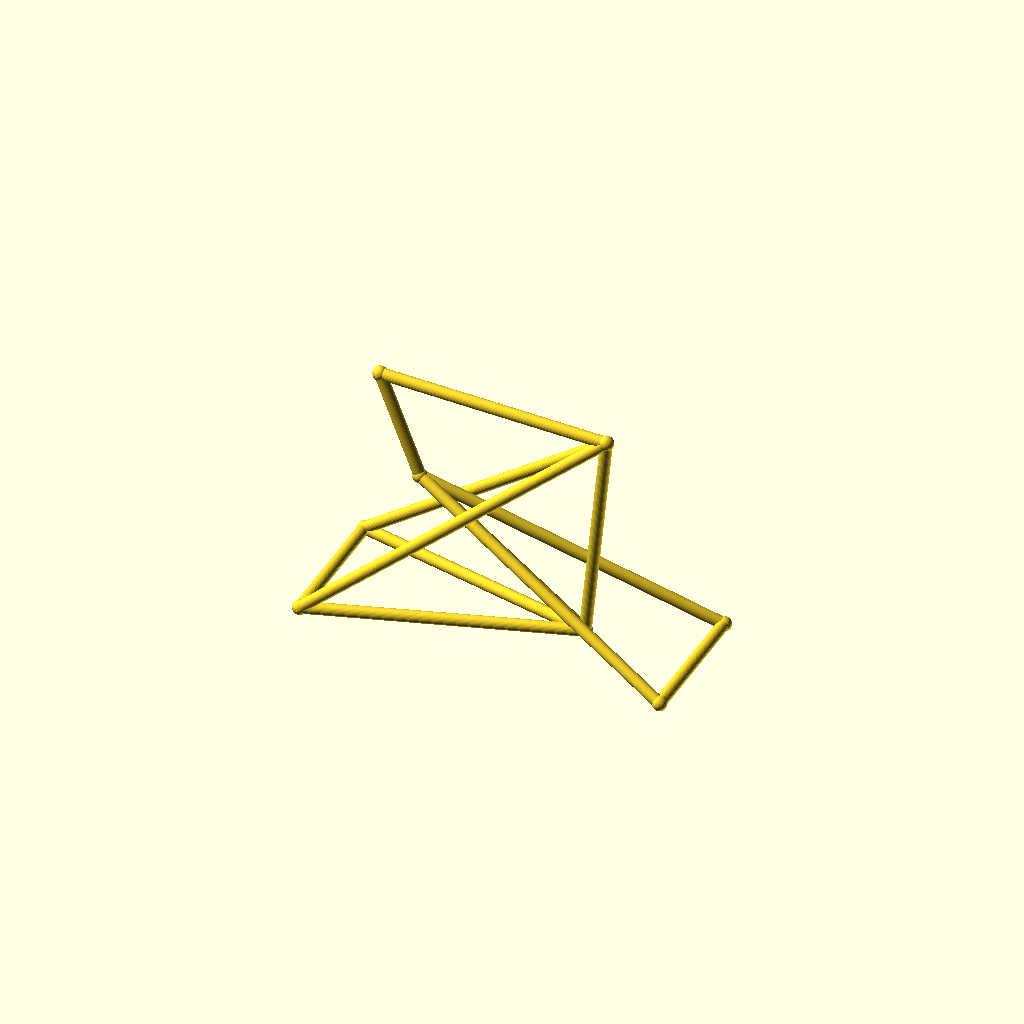
Cell 1: the model at its default parameters.
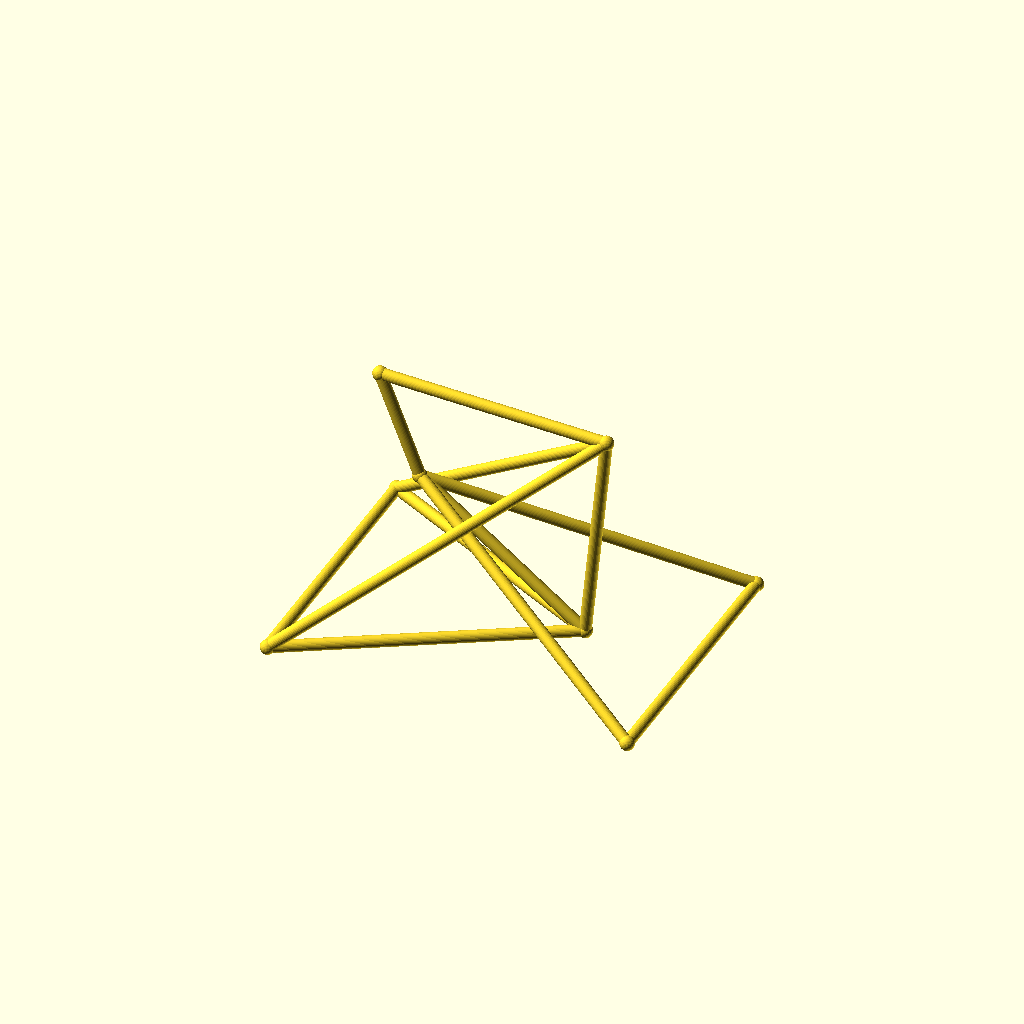
Cell 2: the same model with track = 104.
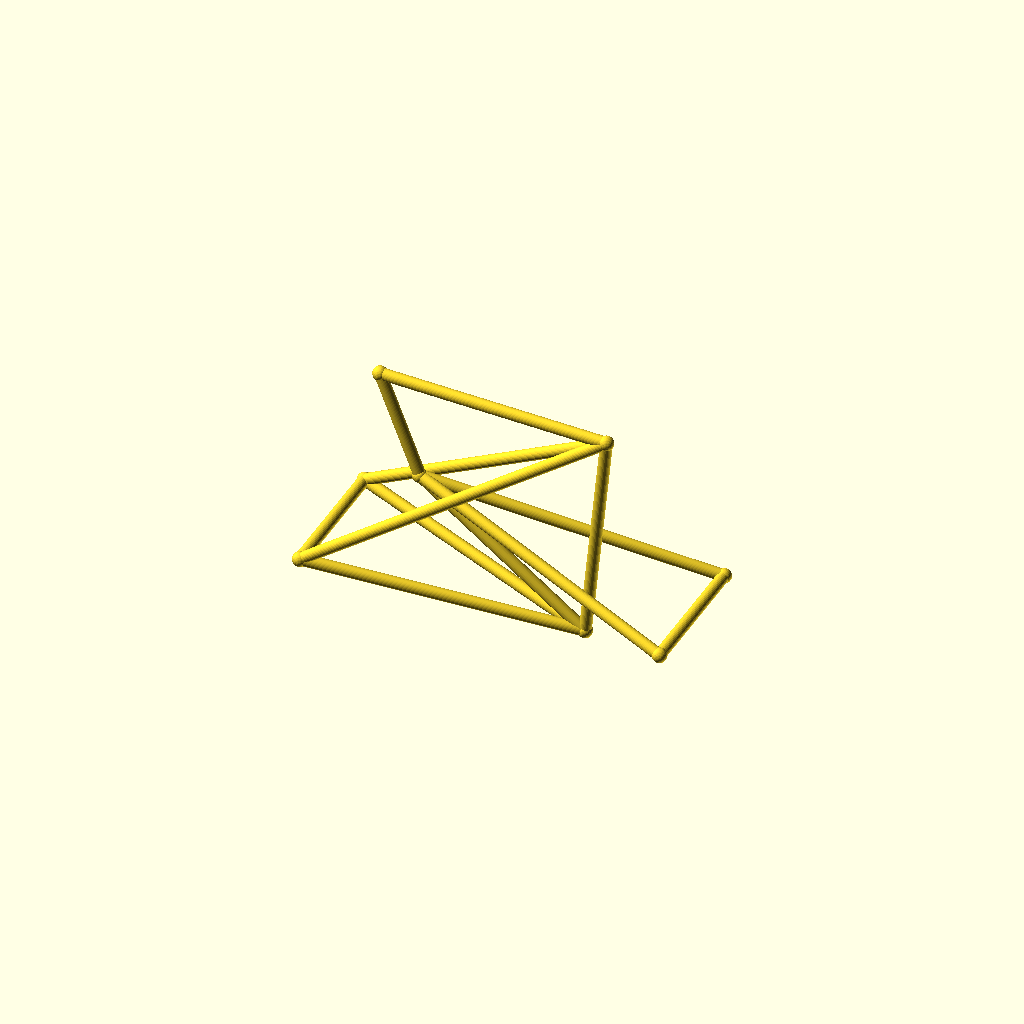
Cell 3: the same model with hub_z = 40.
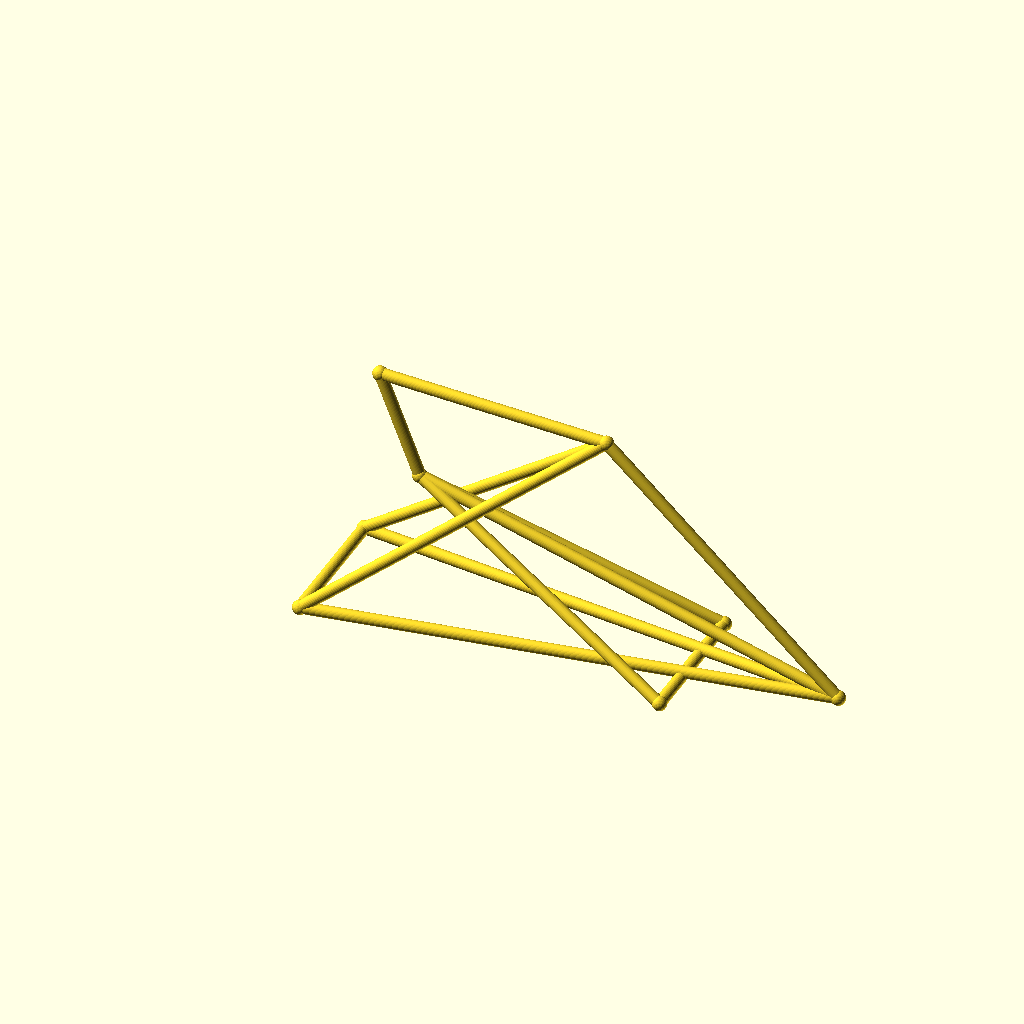
Cell 4: the same model with bb_x = 190.
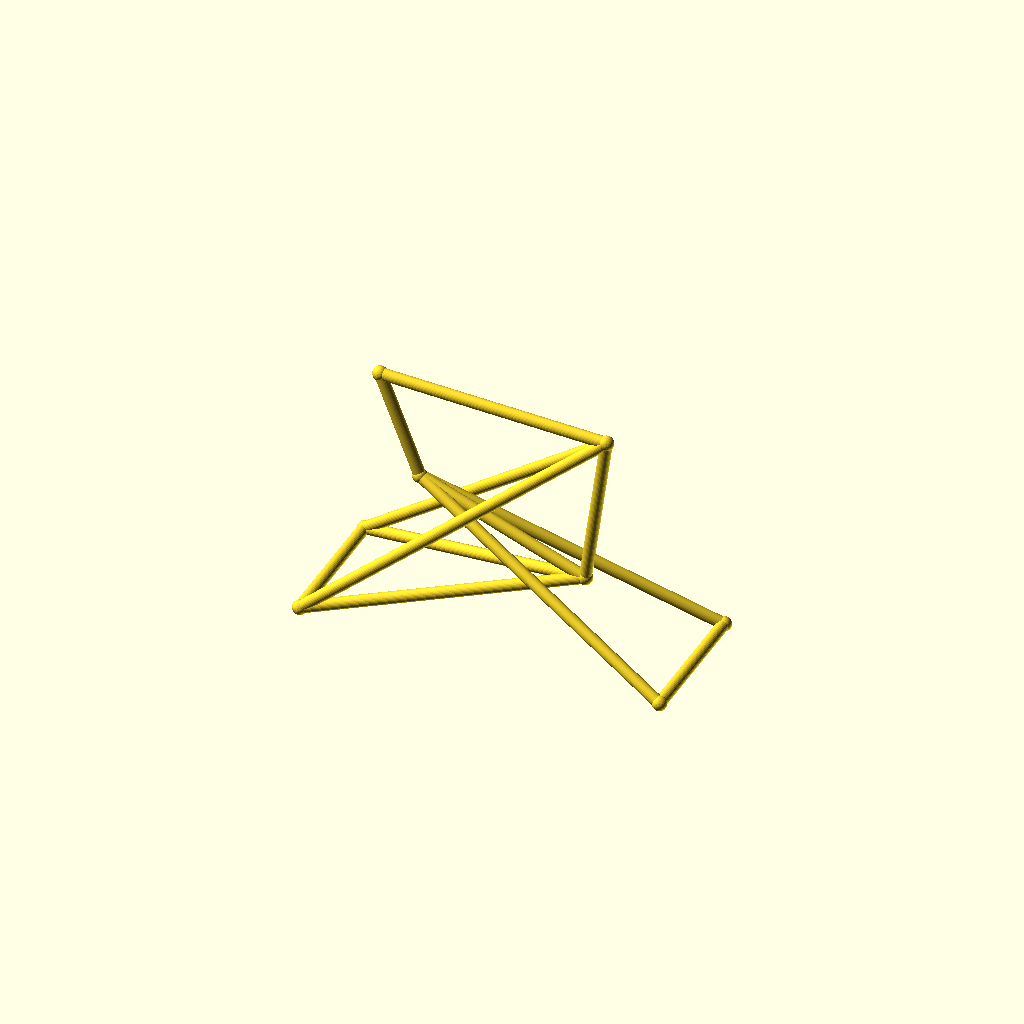
Cell 5: the same model with bb_z = 44.
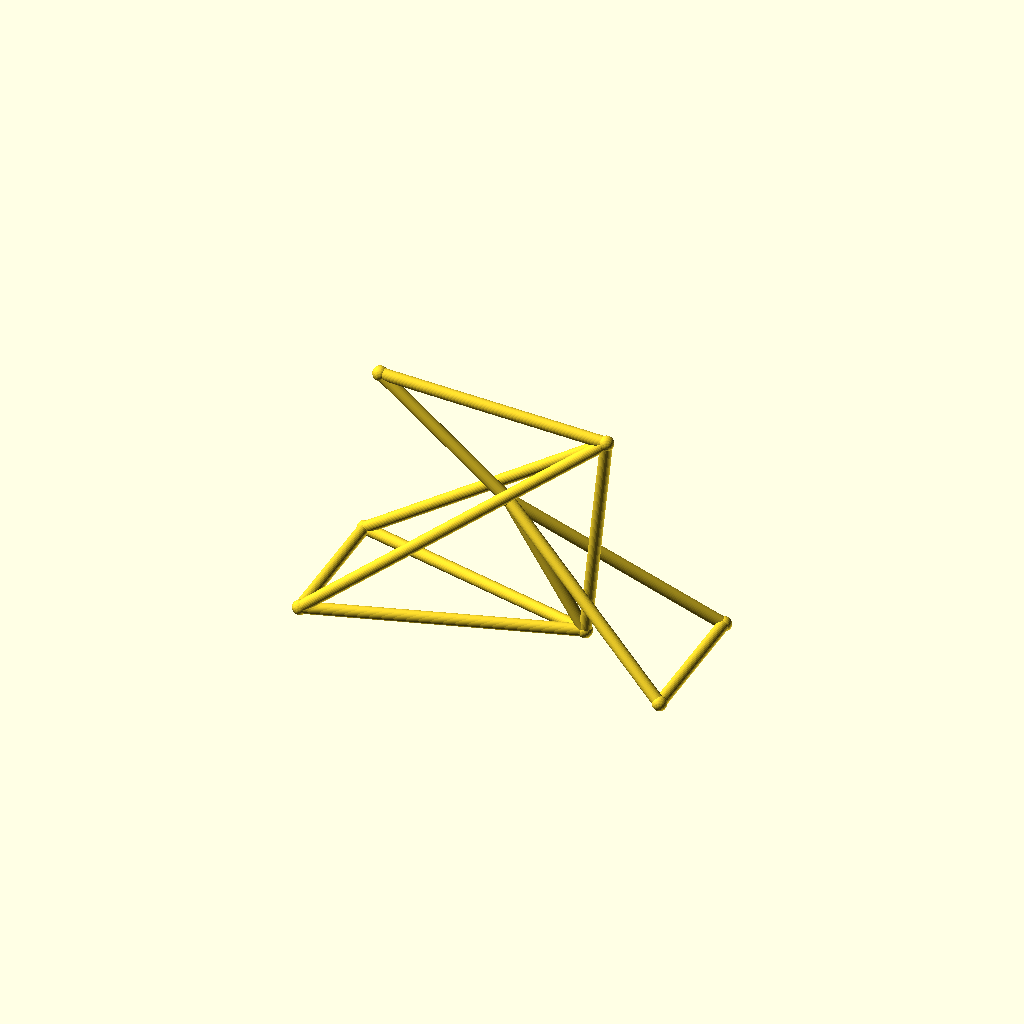
Cell 6: the same model with ht_bot_x = 66.
One fixed orthographic camera (rotation 55°, 0°, 25°; colour scheme Cornfield) for every cell.
OpenSCAD source file optional_data/data/wire3/bikeframe/scene_0130.scad:
$fn = 32;

// ----------------------------------------------------------------------
// Bicycle frame: diamond frame, wheelbase 135 mm
// ----------------------------------------------------------------------

// --- parameters (mm) ---
track = 52;               // distance between the rear dropouts
hub_z = 20;               // wheel hub height
bb_x = 95;                // bottom bracket X
bb_z = 22;                // bottom bracket height
ht_bot_x = 33;            // head tube bottom X
ht_bot_z = 68;            // head tube bottom height
ht_top_x = 18;            // head tube top X
ht_top_z = 106;           // head tube top height
st_x = 103;               // seat cluster X
st_z = 102;               // seat cluster height
fh_x = 135;               // front hub X (wheelbase)
tube_r = 2.2;             // frame tube radius
joint_r = 2.7;            // joint ball radius

bbox_x = fh_x + 2 * joint_r;  // overall X, joints included
bbox_y = track + 2 * joint_r;  // overall Y, joints included
bbox_z = 106 - hub_z + 2 * joint_r;  // overall Z, joints included
tube_d = 2 * tube_r;  // frame tube diameter
wheelbase = fh_x;  // rear axle to front hub
nodes = [[bb_x, 0, bb_z], [ht_bot_x, 0, ht_bot_z], [ht_top_x, 0, ht_top_z], [st_x, 0, st_z], [0, track / 2, hub_z], [0, -track / 2, hub_z], [fh_x, track / 2, hub_z], [fh_x, -track / 2, hub_z]];

module member(a, b, r) {
  /* round stock from joint a to joint b, ends buried in the joint balls */
  d = b - a;
  length = norm(d);
  translate(a) rotate([0, acos(d[2] / length), atan2(d[1], d[0])])
    cylinder(h = length, r = r);
}

module joint(p, r) {
  /* ball at the joint centre, fatter than every member meeting there */
  translate(p) sphere(r = r);
}

/* members - each call is one graph edge */
member(nodes[1], nodes[2], tube_r);
member(nodes[1], nodes[0], tube_r);
member(nodes[2], nodes[3], tube_r);
member(nodes[3], nodes[0], tube_r);
member(nodes[0], nodes[4], tube_r);
member(nodes[0], nodes[5], tube_r);
member(nodes[3], nodes[4], tube_r);
member(nodes[3], nodes[5], tube_r);
member(nodes[1], nodes[6], tube_r);
member(nodes[1], nodes[7], tube_r);
member(nodes[6], nodes[7], tube_r);
member(nodes[4], nodes[5], tube_r);

/* joint balls */
for (p = nodes) joint(p, joint_r);
Parameter table extracted from the source (name, type, default, range or options):
track: number, default 52
hub_z: number, default 20
bb_x: number, default 95
bb_z: number, default 22
ht_bot_x: number, default 33
ht_bot_z: number, default 68
ht_top_x: number, default 18
ht_top_z: number, default 106
st_x: number, default 103
st_z: number, default 102
fh_x: number, default 135
tube_r: number, default 2.2
joint_r: number, default 2.7
